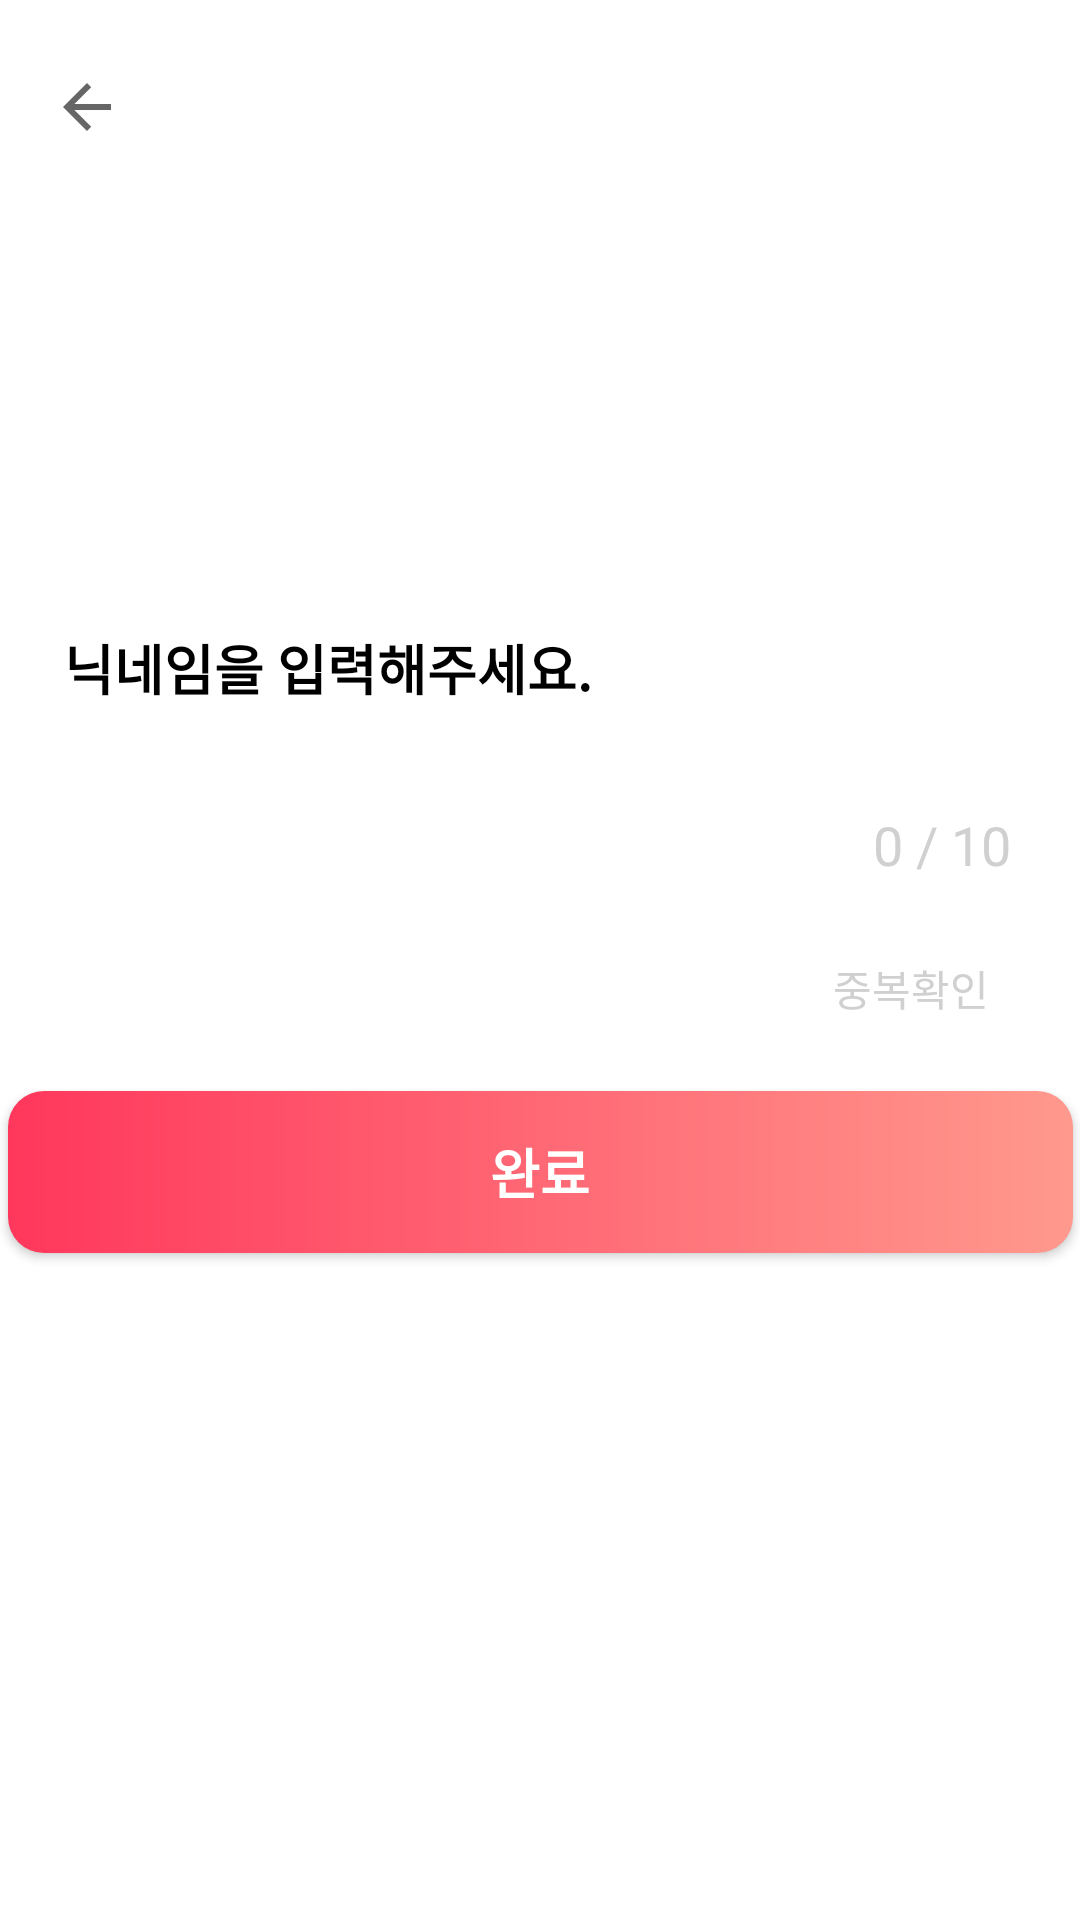

Layout XML and referenced resources for this Android screen:
<!-- AndroidManifest.xml: application theme Theme.Hankyung_adroid -->
<!-- res/layout/fragment_nick_name.xml -->
<?xml version="1.0" encoding="utf-8"?>
<androidx.constraintlayout.widget.ConstraintLayout xmlns:android="http://schemas.android.com/apk/res/android"
    xmlns:app="http://schemas.android.com/apk/res-auto"
    xmlns:tools="http://schemas.android.com/tools"
    android:layout_width="match_parent"
    android:layout_height="match_parent"
    android:background="#FFFFFF"
    android:backgroundTint="#FFFFFF"
    tools:context=".NickNameFragment">

    <androidx.appcompat.widget.AppCompatButton
        android:id="@+id/completeSignUp_btn"
        android:layout_width="355dp"
        android:layout_height="54dp"

        android:background="@drawable/nicknamebutton_gradient"
        android:text="완료"
        android:textColor="#FFFFFF"
        android:textSize="18sp"
        android:textStyle="bold"
        app:layout_constraintBottom_toBottomOf="parent"
        app:layout_constraintEnd_toEndOf="parent"
        app:layout_constraintHorizontal_bias="0.517"
        app:layout_constraintStart_toStartOf="parent"
        app:layout_constraintTop_toBottomOf="@+id/inputverifycode"
        app:layout_constraintVertical_bias="0.202" />

    <ImageButton
        android:id="@+id/nbackBTN"
        android:layout_width="wrap_content"
        android:layout_height="wrap_content"
        android:backgroundTint="#FFFFFF"
        android:src="?attr/homeAsUpIndicator"
        app:layout_constraintBottom_toBottomOf="parent"
        app:layout_constraintEnd_toEndOf="parent"
        app:layout_constraintHorizontal_bias="0.016"
        app:layout_constraintStart_toStartOf="parent"
        app:layout_constraintTop_toTopOf="parent"
        app:layout_constraintVertical_bias="0.023" />

    <TextView
        android:id="@+id/multicheck"
        android:layout_width="wrap_content"
        android:layout_height="wrap_content"
        android:text="중복확인"
        android:textColor="#D0D0D0"
        app:layout_constraintBottom_toBottomOf="parent"
        app:layout_constraintEnd_toEndOf="parent"
        app:layout_constraintHorizontal_bias="0.902"
        app:layout_constraintStart_toStartOf="parent"
        app:layout_constraintTop_toBottomOf="@+id/inputverifycode"
        app:layout_constraintVertical_bias="0.037" />

    <TextView
        android:id="@+id/textView"
        android:layout_width="190dp"
        android:layout_height="31dp"
        android:text="닉네임을 입력해주세요."
        android:textColor="#000000"
        android:textSize="18sp"
        android:textStyle="bold"
        app:layout_constraintBottom_toBottomOf="parent"
        app:layout_constraintEnd_toEndOf="parent"
        app:layout_constraintHorizontal_bias="0.126"
        app:layout_constraintStart_toStartOf="parent"
        app:layout_constraintTop_toTopOf="parent"
        app:layout_constraintVertical_bias="0.344" />

    <androidx.constraintlayout.widget.ConstraintLayout
        android:id="@+id/inputverifycode"
        android:layout_width="355dp"
        android:layout_height="51dp"
        android:background="@drawable/nickname_border"
        app:layout_constraintBottom_toBottomOf="parent"
        app:layout_constraintEnd_toEndOf="parent"
        app:layout_constraintStart_toStartOf="parent"
        app:layout_constraintTop_toBottomOf="@+id/textView"
        app:layout_constraintVertical_bias="0.046">

        <EditText
            android:id="@+id/nickinput"
            android:layout_width="250dp"
            android:layout_height="31dp"
            android:background="@null"
            android:ems="10"
            android:inputType="textPersonName"
            android:maxLength="10"
            app:layout_constraintBottom_toBottomOf="parent"
            app:layout_constraintEnd_toEndOf="parent"
            app:layout_constraintHorizontal_bias="0.21"
            app:layout_constraintStart_toStartOf="parent"
            app:layout_constraintTop_toTopOf="parent"
            app:layout_constraintVertical_bias="0.47" />

        <TextView
            android:id="@+id/textsize"
            android:layout_width="63dp"
            android:layout_height="21dp"
            android:layout_marginBottom="7dp"
            android:layout_marginStart="8dp"
            android:layout_marginTop="5dp"
            android:gravity="center"
            android:text="0 / 10"
            android:textColor="#D0D0D0"
            android:textSize="18sp"
            app:layout_constraintBottom_toBottomOf="parent"
            app:layout_constraintEnd_toEndOf="parent"
            app:layout_constraintHorizontal_bias="0.0"
            app:layout_constraintStart_toEndOf="@+id/nickinput"
            app:layout_constraintTop_toTopOf="parent"
            app:layout_constraintVertical_bias="0.437" />
    </androidx.constraintlayout.widget.ConstraintLayout>

</androidx.constraintlayout.widget.ConstraintLayout>
<!-- resources referenced by this layout -->
<resources>
  <!-- drawable nicknamebutton_gradient (drawable) -->
  <?xml version="1.0" encoding="utf-8"?>
  <shape xmlns:android="http://schemas.android.com/apk/res/android">
      <gradient
          android:angle="180"
          android:type="linear"
          android:startColor="#FF998D"
          android:endColor="#FF375C"/>
      <corners
          android:radius="12dp"/>
  </shape>
  <style name="Theme.Hankyung_adroid" parent="Theme.MaterialComponents.DayNight.DarkActionBar">
          
          <item name="colorPrimary">@color/purple_500</item>
          <item name="colorPrimaryVariant">@color/purple_700</item>
          <item name="colorOnPrimary">@color/white</item>
          
          <item name="colorSecondary">@color/teal_200</item>
          <item name="colorSecondaryVariant">@color/teal_700</item>
          <item name="colorOnSecondary">@color/black</item>
          
          <item name="android:statusBarColor" tools:targetApi="l">?attr/colorPrimaryVariant</item>
          
      </style>
  <color name="purple_500">#FF6200EE</color>
  <color name="purple_700">#FF3700B3</color>
  <color name="white">#FFFFFFFF</color>
  <color name="teal_200">#FF03DAC5</color>
  <color name="teal_700">#FF018786</color>
  <color name="black">#FF000000</color>
</resources>
